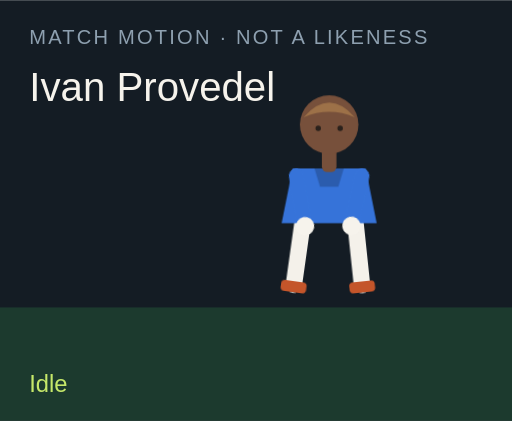
t = 0.00 s
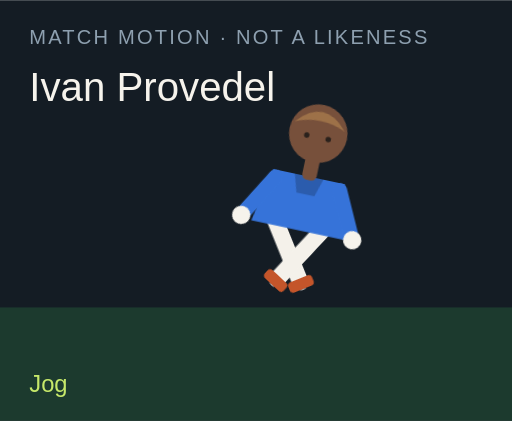
t = 1.50 s
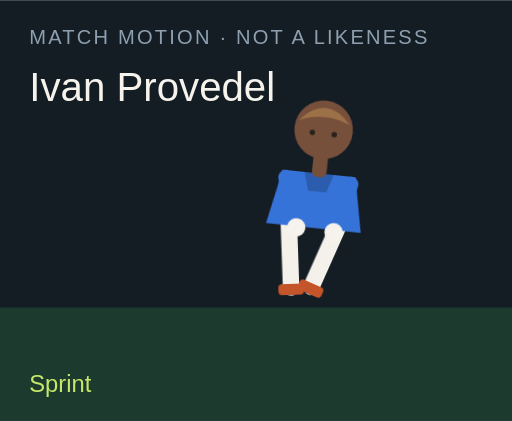
t = 3.00 s
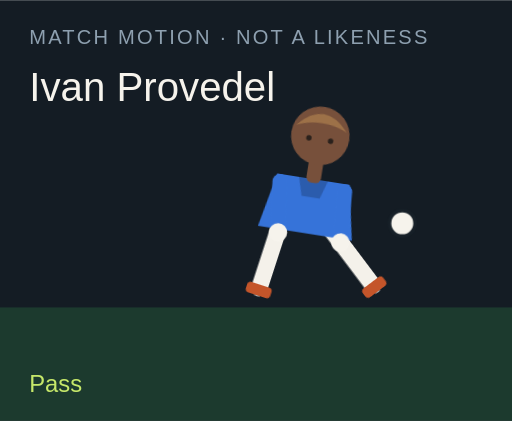
t = 4.50 s
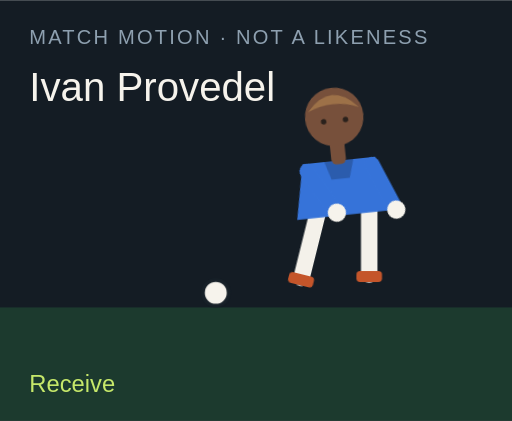
t = 6.00 s
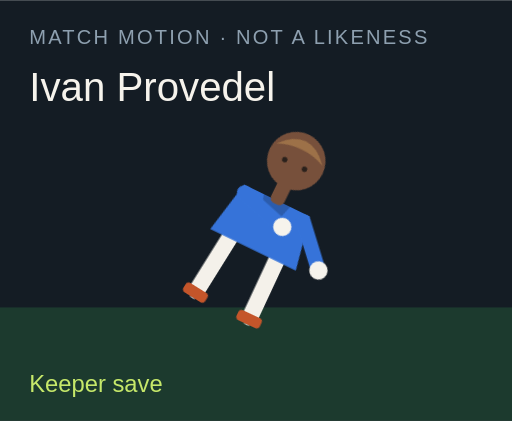
t = 7.50 s

The animated SVG that drew these frames (rendered in a browser with its animation timeline set to each time). Animation: 18 CSS @keyframes rules; one cycle of 9.00 s, repeats indefinitely.

<?xml version="1.0" encoding="UTF-8"?>
<svg xmlns="http://www.w3.org/2000/svg" viewBox="0 0 280 230" role="img">
  <style>@media (prefers-reduced-motion: reduce){animate,animateTransform{display:none}}</style>
  <rect width="280" height="230" fill="#141c24"/>
  <rect y="168" width="280" height="62" fill="#1c3a2e"/>
  <text x="16" y="24" fill="#8ea0b0" font-family="Arial,sans-serif" font-size="11" letter-spacing="1.2">MATCH MOTION · NOT A LIKENESS</text>
  <text x="16" y="55" fill="#f6f3ec" font-family="Impact,sans-serif" font-size="22">Ivan Provedel</text>
  <circle r="7" fill="#f6f3ec" stroke="#172028" stroke-width="2" id="motion-43758" cx="150" cy="160" opacity="0">
    
    
    
  </circle>
  <g transform="translate(132 40)">
    <g id="motion-43780" transform="rotate(0 48 90)">
      
      <g id="motion-43782" transform="translate(0 0)">
        
        <g transform="translate(34 78)"><g id="motion-43784" transform="rotate(8)"><path d="M0 0 V38" stroke="#f4f1ea" stroke-width="9" stroke-linecap="round"/><rect x="-7" y="36" width="14" height="6" rx="2" fill="#c4552a"/></g></g>
        <g transform="translate(62 78)"><g id="motion-43786" transform="rotate(-6)"><path d="M0 0 V38" stroke="#f4f1ea" stroke-width="9" stroke-linecap="round"/><rect x="-7" y="36" width="14" height="6" rx="2" fill="#c4552a"/></g></g>
        <path d="M28 52 h40 l6 30 H22 Z" fill="#3673d9"/>
        <path d="M40 52 h16 l-3 10 H43 Z" fill="#000" opacity=".2"/>
        <g transform="translate(30 56)"><g id="motion-43788" transform="rotate(-10)"><path d="M0 0 V28" stroke="#3673d9" stroke-width="8" stroke-linecap="round"/><circle cx="0" cy="28" r="5" fill="#f6f3ec"/></g></g>
        <g transform="translate(66 56)"><g id="motion-43790" transform="rotate(12)"><path d="M0 0 V28" stroke="#3673d9" stroke-width="8" stroke-linecap="round"/><circle cx="0" cy="28" r="5" fill="#f6f3ec"/></g></g>
        <rect x="44" y="40" width="8" height="14" rx="3" fill="#77503b"/>
        <circle cx="48" cy="28" r="16" fill="#77503b"/>
        <path d="M34 24 Q48 8 62 24 Q48 18 34 24" fill="#9d7148"/>
        <circle cx="42" cy="30" r="1.5" fill="#2a211c"/><circle cx="54" cy="30" r="1.5" fill="#2a211c"/>
      </g>
    </g>
  </g>
  <text x="16" y="214" fill="#c6e86a" font-family="Arial,sans-serif" font-size="13" opacity="1" id="motion-43762">Idle</text><text x="16" y="214" fill="#c6e86a" font-family="Arial,sans-serif" font-size="13" opacity="0" id="motion-43764">Jog</text><text x="16" y="214" fill="#c6e86a" font-family="Arial,sans-serif" font-size="13" opacity="0" id="motion-43766">Sprint</text><text x="16" y="214" fill="#c6e86a" font-family="Arial,sans-serif" font-size="13" opacity="0" id="motion-43768">Dribble</text><text x="16" y="214" fill="#c6e86a" font-family="Arial,sans-serif" font-size="13" opacity="0" id="motion-43770">Pass</text><text x="16" y="214" fill="#c6e86a" font-family="Arial,sans-serif" font-size="13" opacity="0" id="motion-43772">Shoot</text><text x="16" y="214" fill="#c6e86a" font-family="Arial,sans-serif" font-size="13" opacity="0" id="motion-43774">Receive</text><text x="16" y="214" fill="#c6e86a" font-family="Arial,sans-serif" font-size="13" opacity="0" id="motion-43776">Keeper save</text><text x="16" y="214" fill="#c6e86a" font-family="Arial,sans-serif" font-size="13" opacity="0" id="motion-43778">Gloves up</text>
<style>@keyframes track-43759{0%{cx:150px}11.1%{cx:156px}22.2%{cx:164px}33.300000000000004%{cx:142px}44.4%{cx:190px}55.60000000000001%{cx:250px}66.7%{cx:118px}77.8%{cx:150px}88.9%{cx:150px}100%{cx:150px}}@keyframes track-43760{0%{cy:160px}11.1%{cy:158px}22.2%{cy:154px}33.300000000000004%{cy:156px}44.4%{cy:148px}55.60000000000001%{cy:96px}66.7%{cy:160px}77.8%{cy:160px}88.9%{cy:160px}100%{cy:160px}}@keyframes track-43761{0%{opacity:0}11.1%{opacity:0}22.2%{opacity:0}33.300000000000004%{opacity:1}44.4%{opacity:1}55.60000000000001%{opacity:1}66.7%{opacity:1}77.8%{opacity:0}88.9%{opacity:0}100%{opacity:0}}@keyframes track-43763{0%{opacity:1}11.1%{opacity:0}22.2%{opacity:0}33.300000000000004%{opacity:0}44.4%{opacity:0}55.60000000000001%{opacity:0}66.7%{opacity:0}77.8%{opacity:0}88.9%{opacity:0}100%{opacity:1}}@keyframes track-43765{0%{opacity:0}11.1%{opacity:1}22.2%{opacity:0}33.300000000000004%{opacity:0}44.4%{opacity:0}55.60000000000001%{opacity:0}66.7%{opacity:0}77.8%{opacity:0}88.9%{opacity:0}100%{opacity:0}}@keyframes track-43767{0%{opacity:0}11.1%{opacity:0}22.2%{opacity:1}33.300000000000004%{opacity:0}44.4%{opacity:0}55.60000000000001%{opacity:0}66.7%{opacity:0}77.8%{opacity:0}88.9%{opacity:0}100%{opacity:0}}@keyframes track-43769{0%{opacity:0}11.1%{opacity:0}22.2%{opacity:0}33.300000000000004%{opacity:1}44.4%{opacity:0}55.60000000000001%{opacity:0}66.7%{opacity:0}77.8%{opacity:0}88.9%{opacity:0}100%{opacity:0}}@keyframes track-43771{0%{opacity:0}11.1%{opacity:0}22.2%{opacity:0}33.300000000000004%{opacity:0}44.4%{opacity:1}55.60000000000001%{opacity:0}66.7%{opacity:0}77.8%{opacity:0}88.9%{opacity:0}100%{opacity:0}}@keyframes track-43773{0%{opacity:0}11.1%{opacity:0}22.2%{opacity:0}33.300000000000004%{opacity:0}44.4%{opacity:0}55.60000000000001%{opacity:1}66.7%{opacity:0}77.8%{opacity:0}88.9%{opacity:0}100%{opacity:0}}@keyframes track-43775{0%{opacity:0}11.1%{opacity:0}22.2%{opacity:0}33.300000000000004%{opacity:0}44.4%{opacity:0}55.60000000000001%{opacity:0}66.7%{opacity:1}77.8%{opacity:0}88.9%{opacity:0}100%{opacity:0}}@keyframes track-43777{0%{opacity:0}11.1%{opacity:0}22.2%{opacity:0}33.300000000000004%{opacity:0}44.4%{opacity:0}55.60000000000001%{opacity:0}66.7%{opacity:0}77.8%{opacity:1}88.9%{opacity:0}100%{opacity:0}}@keyframes track-43779{0%{opacity:0}11.1%{opacity:0}22.2%{opacity:0}33.300000000000004%{opacity:0}44.4%{opacity:0}55.60000000000001%{opacity:0}66.7%{opacity:0}77.8%{opacity:0}88.9%{opacity:1}100%{opacity:0}}@keyframes track-43781{0%{transform:rotate(0deg)}11.1%{transform:rotate(8deg)}22.2%{transform:rotate(16deg)}33.300000000000004%{transform:rotate(6deg)}44.4%{transform:rotate(4deg)}55.60000000000001%{transform:rotate(14deg)}66.7%{transform:rotate(-6deg)}77.8%{transform:rotate(52deg)}88.9%{transform:rotate(0deg)}100%{transform:rotate(0deg)}}@keyframes track-43783{0%{transform:translate(0px,0px)}11.1%{transform:translate(0px,-3px)}22.2%{transform:translate(0px,-6px)}33.300000000000004%{transform:translate(0px,-2px)}44.4%{transform:translate(0px,2px)}55.60000000000001%{transform:translate(0px,-4px)}66.7%{transform:translate(0px,1px)}77.8%{transform:translate(0px,16px)}88.9%{transform:translate(0px,-12px)}100%{transform:translate(0px,0px)}}@keyframes track-43785{0%{transform:rotate(8deg)}11.1%{transform:rotate(-26deg)}22.2%{transform:rotate(-42deg)}33.300000000000004%{transform:rotate(-8deg)}44.4%{transform:rotate(6deg)}55.60000000000001%{transform:rotate(12deg)}66.7%{transform:rotate(20deg)}77.8%{transform:rotate(18deg)}88.9%{transform:rotate(-6deg)}100%{transform:rotate(8deg)}}@keyframes track-43787{0%{transform:rotate(-6deg)}11.1%{transform:rotate(24deg)}22.2%{transform:rotate(38deg)}33.300000000000004%{transform:rotate(18deg)}44.4%{transform:rotate(-38deg)}55.60000000000001%{transform:rotate(-54deg)}66.7%{transform:rotate(6deg)}77.8%{transform:rotate(-8deg)}88.9%{transform:rotate(6deg)}100%{transform:rotate(-6deg)}}@keyframes track-43789{0%{transform:rotate(-10deg)}11.1%{transform:rotate(24deg)}22.2%{transform:rotate(36deg)}33.300000000000004%{transform:rotate(-18deg)}44.4%{transform:rotate(10deg)}55.60000000000001%{transform:rotate(-24deg)}66.7%{transform:rotate(-30deg)}77.8%{transform:rotate(-70deg)}88.9%{transform:rotate(-78deg)}100%{transform:rotate(-10deg)}}@keyframes track-43791{0%{transform:rotate(12deg)}11.1%{transform:rotate(-20deg)}22.2%{transform:rotate(-32deg)}33.300000000000004%{transform:rotate(14deg)}44.4%{transform:rotate(-26deg)}55.60000000000001%{transform:rotate(18deg)}66.7%{transform:rotate(-22deg)}77.8%{transform:rotate(-8deg)}88.9%{transform:rotate(-78deg)}100%{transform:rotate(12deg)}}@media(prefers-reduced-motion:no-preference){#motion-43758{animation:track-43759 9s linear infinite both,track-43760 9s linear infinite both,track-43761 9s steps(1,end) infinite both}#motion-43762{animation:track-43763 9s steps(1,end) infinite both}#motion-43764{animation:track-43765 9s steps(1,end) infinite both}#motion-43766{animation:track-43767 9s steps(1,end) infinite both}#motion-43768{animation:track-43769 9s steps(1,end) infinite both}#motion-43770{animation:track-43771 9s steps(1,end) infinite both}#motion-43772{animation:track-43773 9s steps(1,end) infinite both}#motion-43774{animation:track-43775 9s steps(1,end) infinite both}#motion-43776{animation:track-43777 9s steps(1,end) infinite both}#motion-43778{animation:track-43779 9s steps(1,end) infinite both}#motion-43780{animation:track-43781 9s linear infinite both}#motion-43782{animation:track-43783 9s linear infinite both}#motion-43784{animation:track-43785 9s linear infinite both}#motion-43786{animation:track-43787 9s linear infinite both}#motion-43788{animation:track-43789 9s linear infinite both}#motion-43790{animation:track-43791 9s linear infinite both}}</style></svg>
